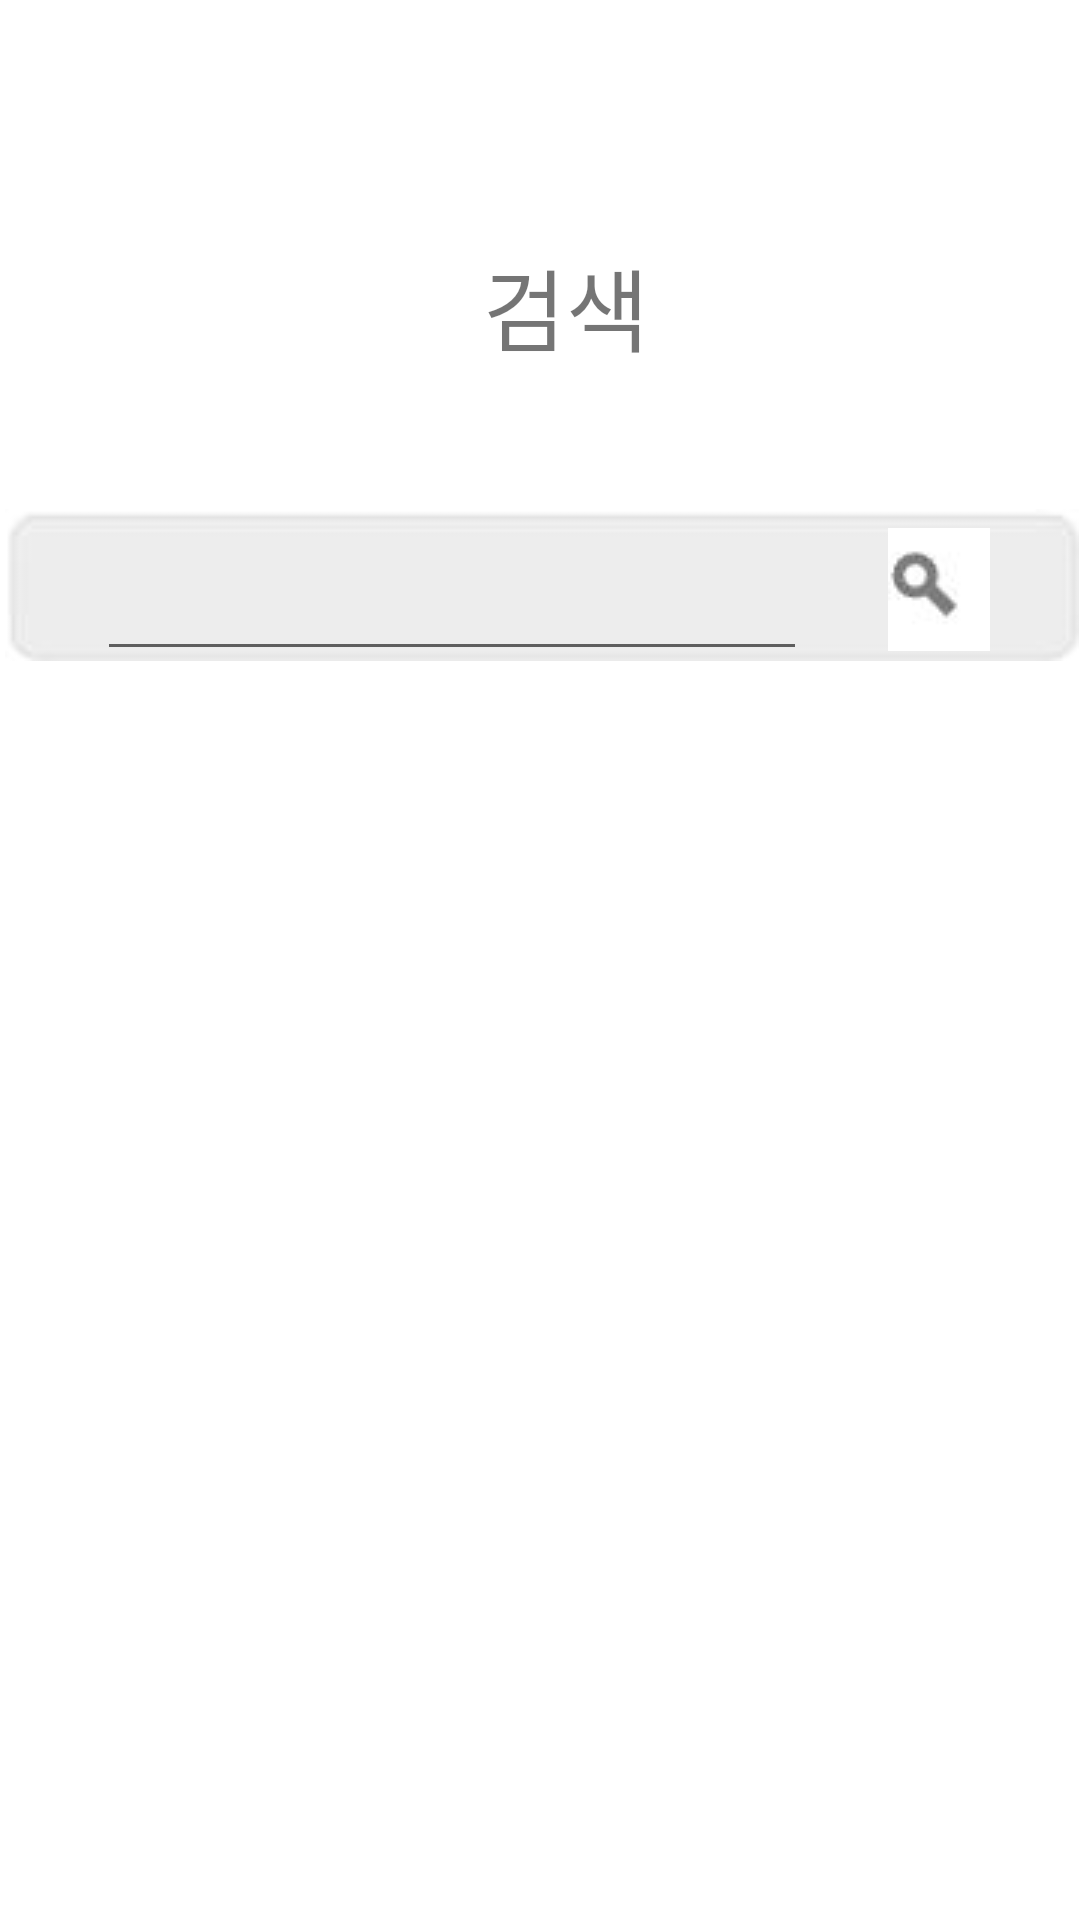

Write the Android layout XML for this screen, with the resource values it uses.
<!-- AndroidManifest.xml: application theme Theme.TouristAttraction -->
<!-- res/layout/search_page.xml -->
<?xml version="1.0" encoding="utf-8"?>
<LinearLayout xmlns:android="http://schemas.android.com/apk/res/android"
    xmlns:app="http://schemas.android.com/apk/res-auto"
    xmlns:tools="http://schemas.android.com/tools"
    android:layout_width="match_parent"
    android:layout_height="match_parent">

    <FrameLayout
        android:layout_width="match_parent"
        android:layout_height="match_parent">

        <androidx.constraintlayout.widget.ConstraintLayout
            android:layout_width="match_parent"
            android:layout_height="match_parent">

            <androidx.constraintlayout.widget.ConstraintLayout
                android:layout_width="match_parent"
                android:layout_height="match_parent">

                <ImageView
                    android:id="@+id/search_page_icon_bg"
                    android:layout_width="358dp"
                    android:layout_height="80dp"
                    android:layout_marginStart="27dp"
                    android:layout_marginTop="155dp"
                    android:layout_marginEnd="26dp"
                    app:layout_constraintEnd_toEndOf="parent"
                    app:layout_constraintStart_toStartOf="parent"
                    app:layout_constraintTop_toTopOf="parent"
                    android:src="@drawable/search_icon_bg" />
            </androidx.constraintlayout.widget.ConstraintLayout>

            <androidx.constraintlayout.widget.ConstraintLayout
                android:id="@+id/constraintLayout2"
                android:layout_width="match_parent"
                android:layout_height="match_parent">

                <TextView
                    android:id="@+id/search_view"
                    android:layout_width="wrap_content"
                    android:layout_height="wrap_content"
                    android:layout_marginStart="20dp"
                    android:layout_marginTop="80dp"
                    android:layout_marginEnd="179dp"
                    android:text="검색"
                    android:textSize="30sp"
                    app:layout_constraintEnd_toEndOf="parent"
                    app:layout_constraintStart_toEndOf="@+id/search_page_prev_button"
                    app:layout_constraintTop_toTopOf="parent" />

                <Button
                    android:id="@+id/search_page_prev_button"
                    android:layout_width="57dp"
                    android:layout_height="59dp"
                    android:layout_marginStart="27dp"
                    android:layout_marginTop="69dp"
                    android:layout_marginEnd="92dp"
                    android:background="#00FF0000"
                    app:layout_constraintEnd_toStartOf="@+id/search_view"
                    app:layout_constraintStart_toStartOf="parent"
                    app:layout_constraintTop_toTopOf="parent" />

                <EditText
                    android:id="@+id/search_plain_text"
                    android:layout_width="wrap_content"
                    android:layout_height="wrap_content"
                    android:layout_marginStart="74dp"
                    android:layout_marginTop="56dp"
                    android:layout_marginEnd="5dp"
                    android:ems="10"
                    android:inputType="textPersonName"
                    android:textSize="20sp"
                    app:layout_constraintEnd_toStartOf="@+id/search_page_view"
                    app:layout_constraintStart_toStartOf="parent"
                    app:layout_constraintTop_toBottomOf="@+id/search_view" />

                <ImageView
                    android:id="@+id/search_page_view"
                    android:layout_width="wrap_content"
                    android:layout_height="wrap_content"
                    android:layout_marginStart="22dp"
                    android:layout_marginTop="176dp"
                    android:layout_marginEnd="72dp"
                    app:layout_constraintEnd_toEndOf="parent"
                    app:layout_constraintHorizontal_bias="1.0"
                    app:layout_constraintStart_toEndOf="@+id/search_plain_text"
                    app:layout_constraintTop_toTopOf="parent"
                    android:src="@drawable/search_icon_only" />

            </androidx.constraintlayout.widget.ConstraintLayout>

            <androidx.constraintlayout.widget.ConstraintLayout
                android:layout_width="match_parent"
                android:layout_height="match_parent">

                <Button
                    android:id="@+id/search_start_button"
                    android:layout_width="64dp"
                    android:layout_height="48dp"
                    android:layout_marginStart="291dp"
                    android:layout_marginTop="174dp"
                    android:layout_marginEnd="56dp"
                    android:background="#00FF0000"
                    app:layout_constraintEnd_toEndOf="parent"
                    app:layout_constraintStart_toStartOf="parent"
                    app:layout_constraintTop_toTopOf="parent" />

                <ImageView
                    android:id="@+id/search_page_prev_img"
                    android:layout_width="44dp"
                    android:layout_height="48dp"
                    android:layout_marginStart="26dp"
                    android:layout_marginTop="75dp"
                    android:layout_marginEnd="341dp"
                    android:layout_marginBottom="608dp"
                    app:layout_constraintBottom_toBottomOf="parent"
                    app:layout_constraintEnd_toEndOf="parent"
                    app:layout_constraintStart_toStartOf="parent"
                    app:layout_constraintTop_toTopOf="parent"
                    android:src="@drawable/search_page_prev_button" />

            </androidx.constraintlayout.widget.ConstraintLayout>

        </androidx.constraintlayout.widget.ConstraintLayout>
    </FrameLayout>

</LinearLayout>
<!-- resources referenced by this layout -->
<resources>
  <!-- drawable search_icon_bg: jpg bitmap (drawable-v24, 1374 bytes) -->
  <!-- drawable search_icon_only: jpg bitmap (drawable-v24, 838 bytes) -->
  <!-- drawable search_page_prev_button: jpg bitmap (drawable-v24, 819 bytes) -->
  <style name="Theme.TouristAttraction" parent="Theme.MaterialComponents.DayNight.DarkActionBar">
          
          <item name="colorPrimary">@color/purple_500</item>
          <item name="colorPrimaryVariant">@color/purple_700</item>
          <item name="colorOnPrimary">@color/white</item>
          
          <item name="colorSecondary">@color/teal_200</item>
          <item name="colorSecondaryVariant">@color/teal_700</item>
          <item name="colorOnSecondary">@color/black</item>
          
          <item name="android:statusBarColor" tools:targetApi="l">?attr/colorPrimaryVariant</item>
          
      </style>
  <!-- not gathered from this repository: default colours our renderer supplied (Android Studio template values) -->
  <color name="purple_500">#FF6200EE</color>
  <color name="purple_700">#FF3700B3</color>
  <color name="teal_200">#FF03DAC5</color>
  <color name="teal_700">#FF018786</color>
  <color name="black">#FF000000</color>
  <color name="white">#FFFFFFFF</color>
</resources>
